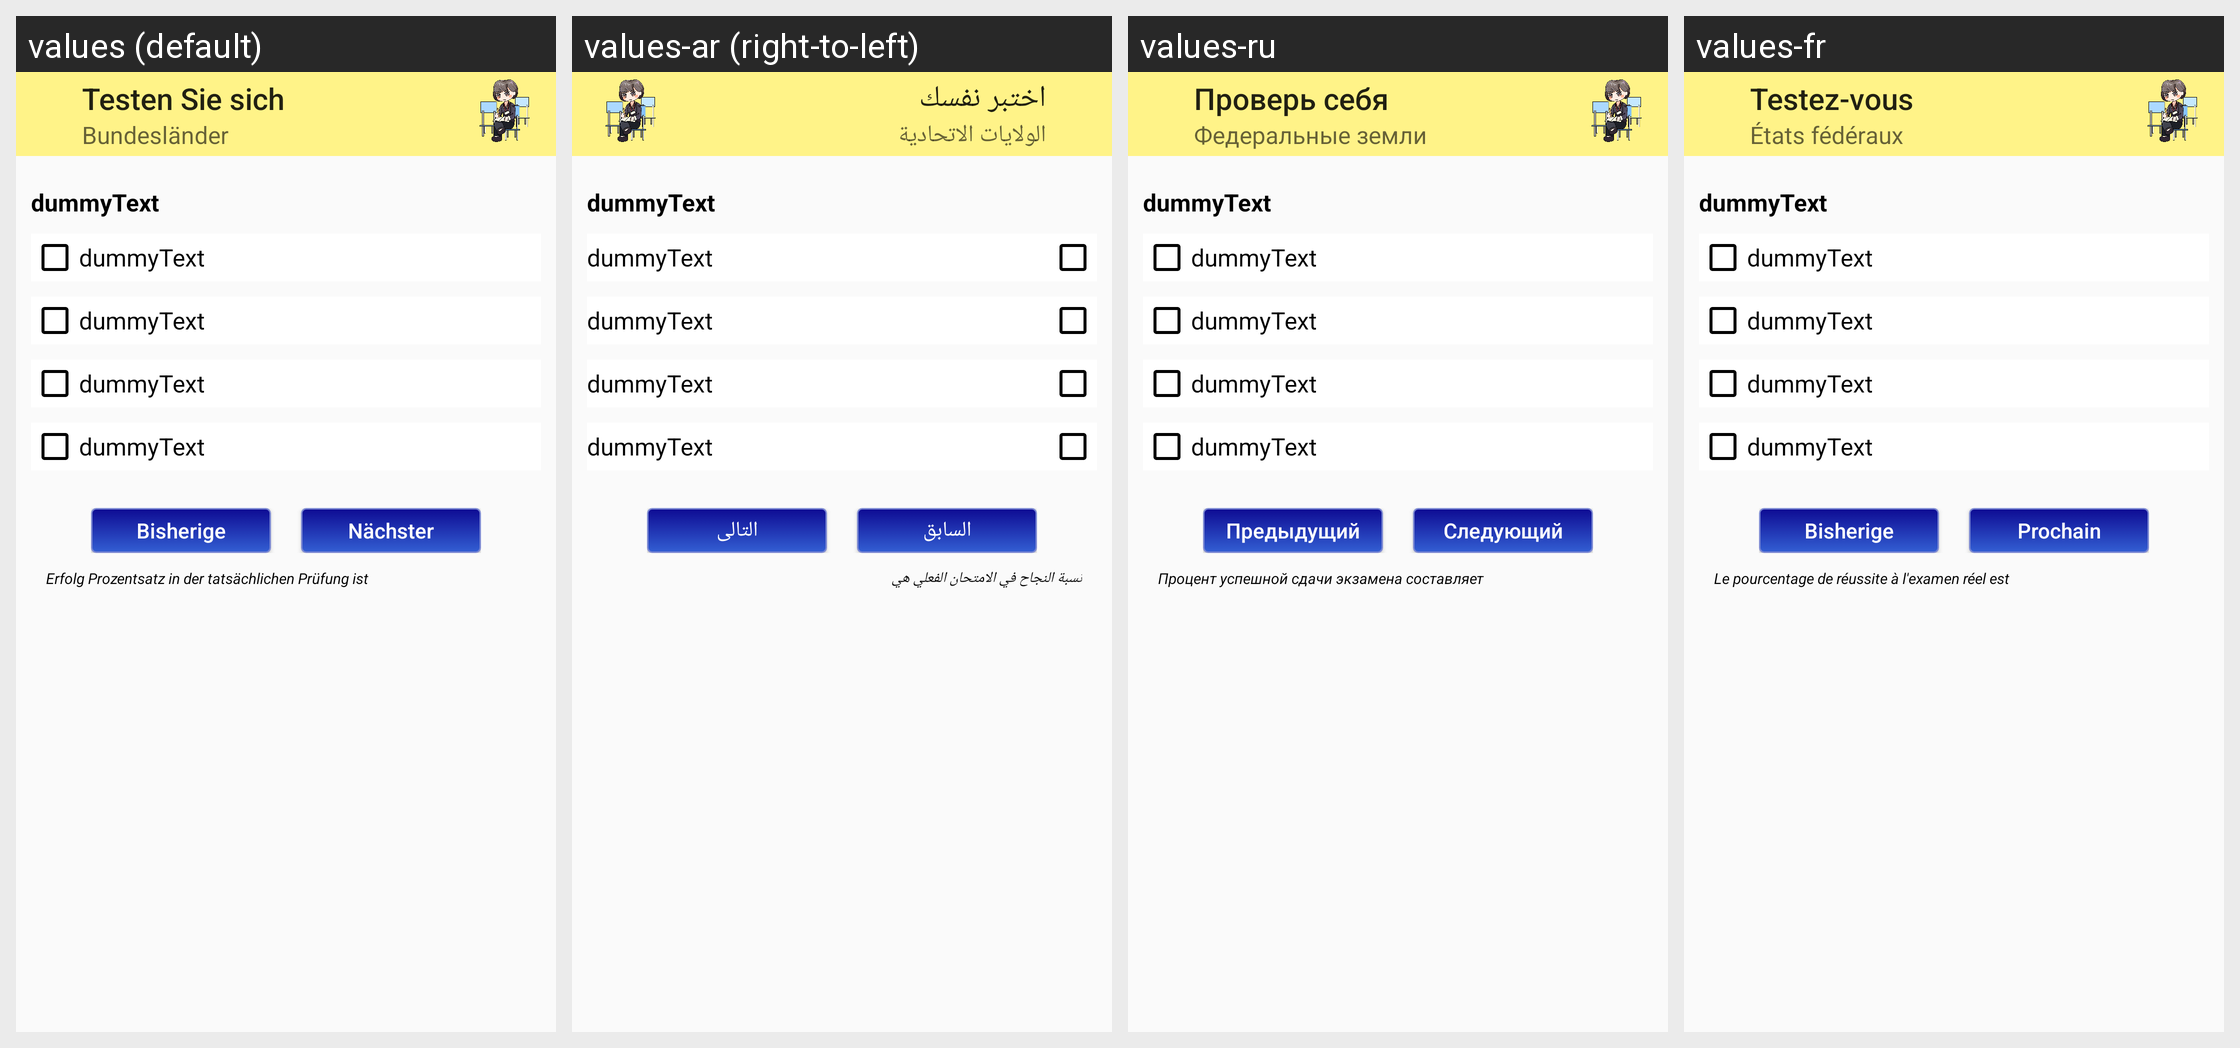

Translations of the strings shown on this Android screen, per locale in the grid:
Android screen res/layout/activity_test_thema.xml rendered under 4 locales, left to right: values (default), values-ar (right-to-left), values-ru, values-fr. Device: Nexus 5 (rendered at 1080×1920; each locale shown at half size, 540×960, under a caption strip naming it); theme AppTheme.
Other locales in the repository, not shown: values-en, values-pl, values-tr.
Strings drawn on this screen, with the default value and each locale's value (text and hints the layout hard-codes, and strings that could not be matched under every locale, appear in the picture but are not listed):

test_yourself
  values: Testen Sie sich
  values-ar: اختبر نفسك
  values-ru: Проверь себя
  values-fr: Testez-vous

bundeslander
  values: Bundesländer
  values-ar: الولايات الاتحادية
  values-ru: Федеральные земли
  values-fr: États fédéraux

dummyText
  values: dummyText
  values-ar: dummyText  [not translated; the default value is used]
  values-ru: dummyText  [not translated; the default value is used]
  values-fr: dummyText  [not translated; the default value is used]

last
  values: Bisherige
  values-ar: السابق
  values-ru: Предыдущий
  values-fr: Bisherige  [not translated; the default value is used]

next
  values: Nächster
  values-ar: التالى
  values-ru: Cледующий
  values-fr: Prochain

success_explanation
  values: Erfolg Prozentsatz in der tatsächlichen Prüfung ist
  values-ar: نسبة النجاح في الامتحان الفعلي هي
  values-ru: Процент успешной сдачи экзамена составляет
  values-fr: Le pourcentage de réussite à l'examen réel est
